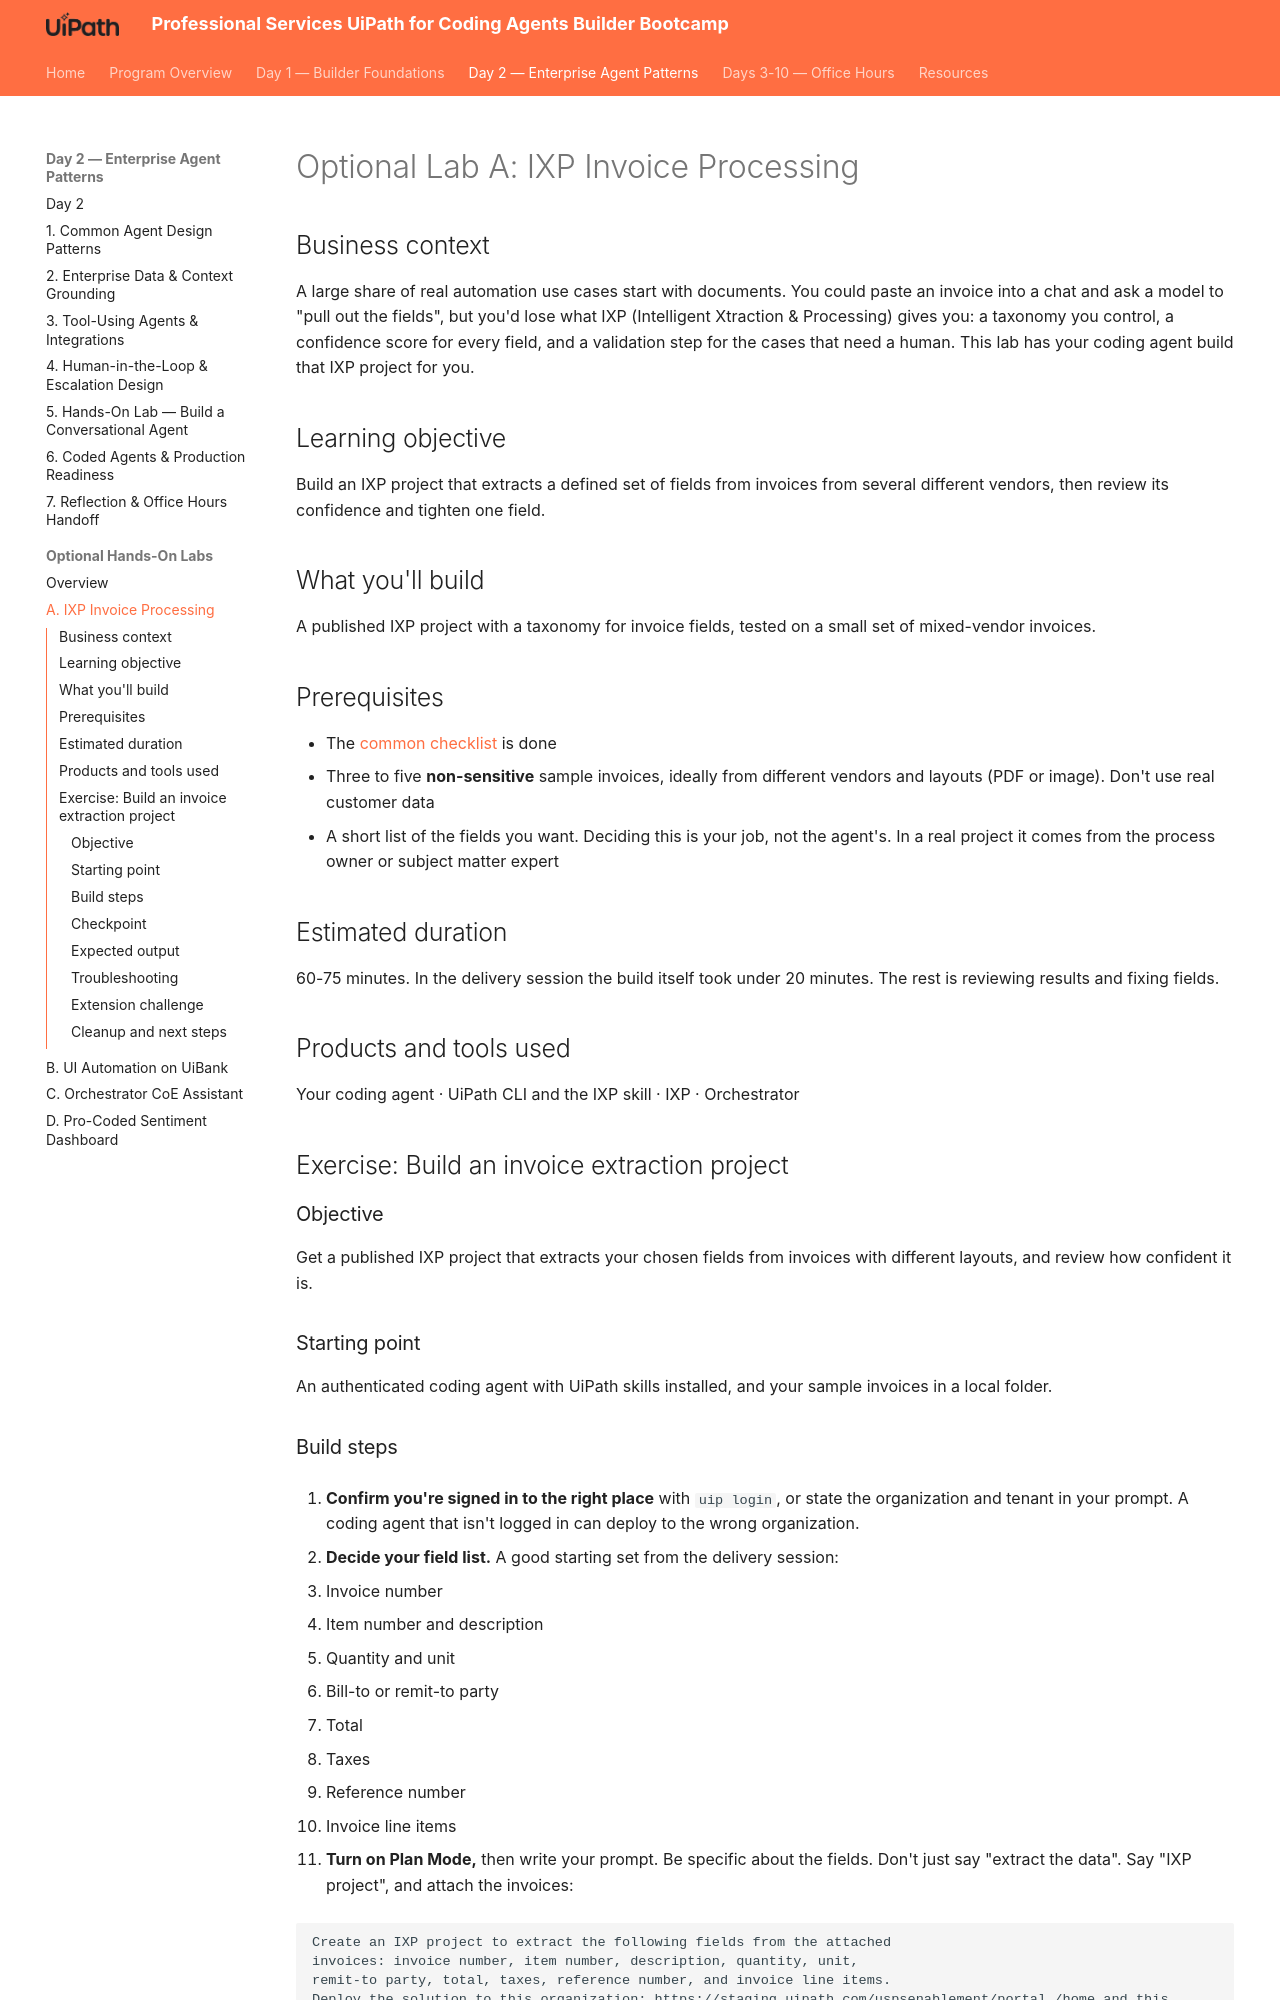

repository: shirley-hastier/ps-uipath-coding-agents-bootcamp · page: day-2/optional/ixp-invoice-processing/index.html · generator: mkdocs

# Optional Lab A: IXP Invoice Processing

## Business context

A large share of real automation use cases start with documents. You could
paste an invoice into a chat and ask a model to "pull out the fields", but
you'd lose what IXP (Intelligent Xtraction & Processing) gives you: a
taxonomy you control, a confidence score for every field, and a validation
step for the cases that need a human. This lab has your coding agent build
that IXP project for you.

## Learning objective

Build an IXP project that extracts a defined set of fields from invoices
from several different vendors, then review its confidence and tighten one
field.

## What you'll build

A published IXP project with a taxonomy for invoice fields, tested on a
small set of mixed-vendor invoices.

## Prerequisites

- The [common checklist](index.md#before-you-start-any-of-them) is done
- Three to five **non-sensitive** sample invoices, ideally from different
  vendors and layouts (PDF or image). Don't use real customer data
- A short list of the fields you want. Deciding this is your job, not the
  agent's. In a real project it comes from the process owner or subject
  matter expert

## Estimated duration

60-75 minutes. In the delivery session the build itself took under 20
minutes. The rest is reviewing results and fixing fields.

## Products and tools used

Your coding agent · UiPath CLI and the IXP skill · IXP · Orchestrator

## Exercise: Build an invoice extraction project

### Objective

Get a published IXP project that extracts your chosen fields from invoices
with different layouts, and review how confident it is.

### Starting point

An authenticated coding agent with UiPath skills installed, and your sample
invoices in a local folder.
